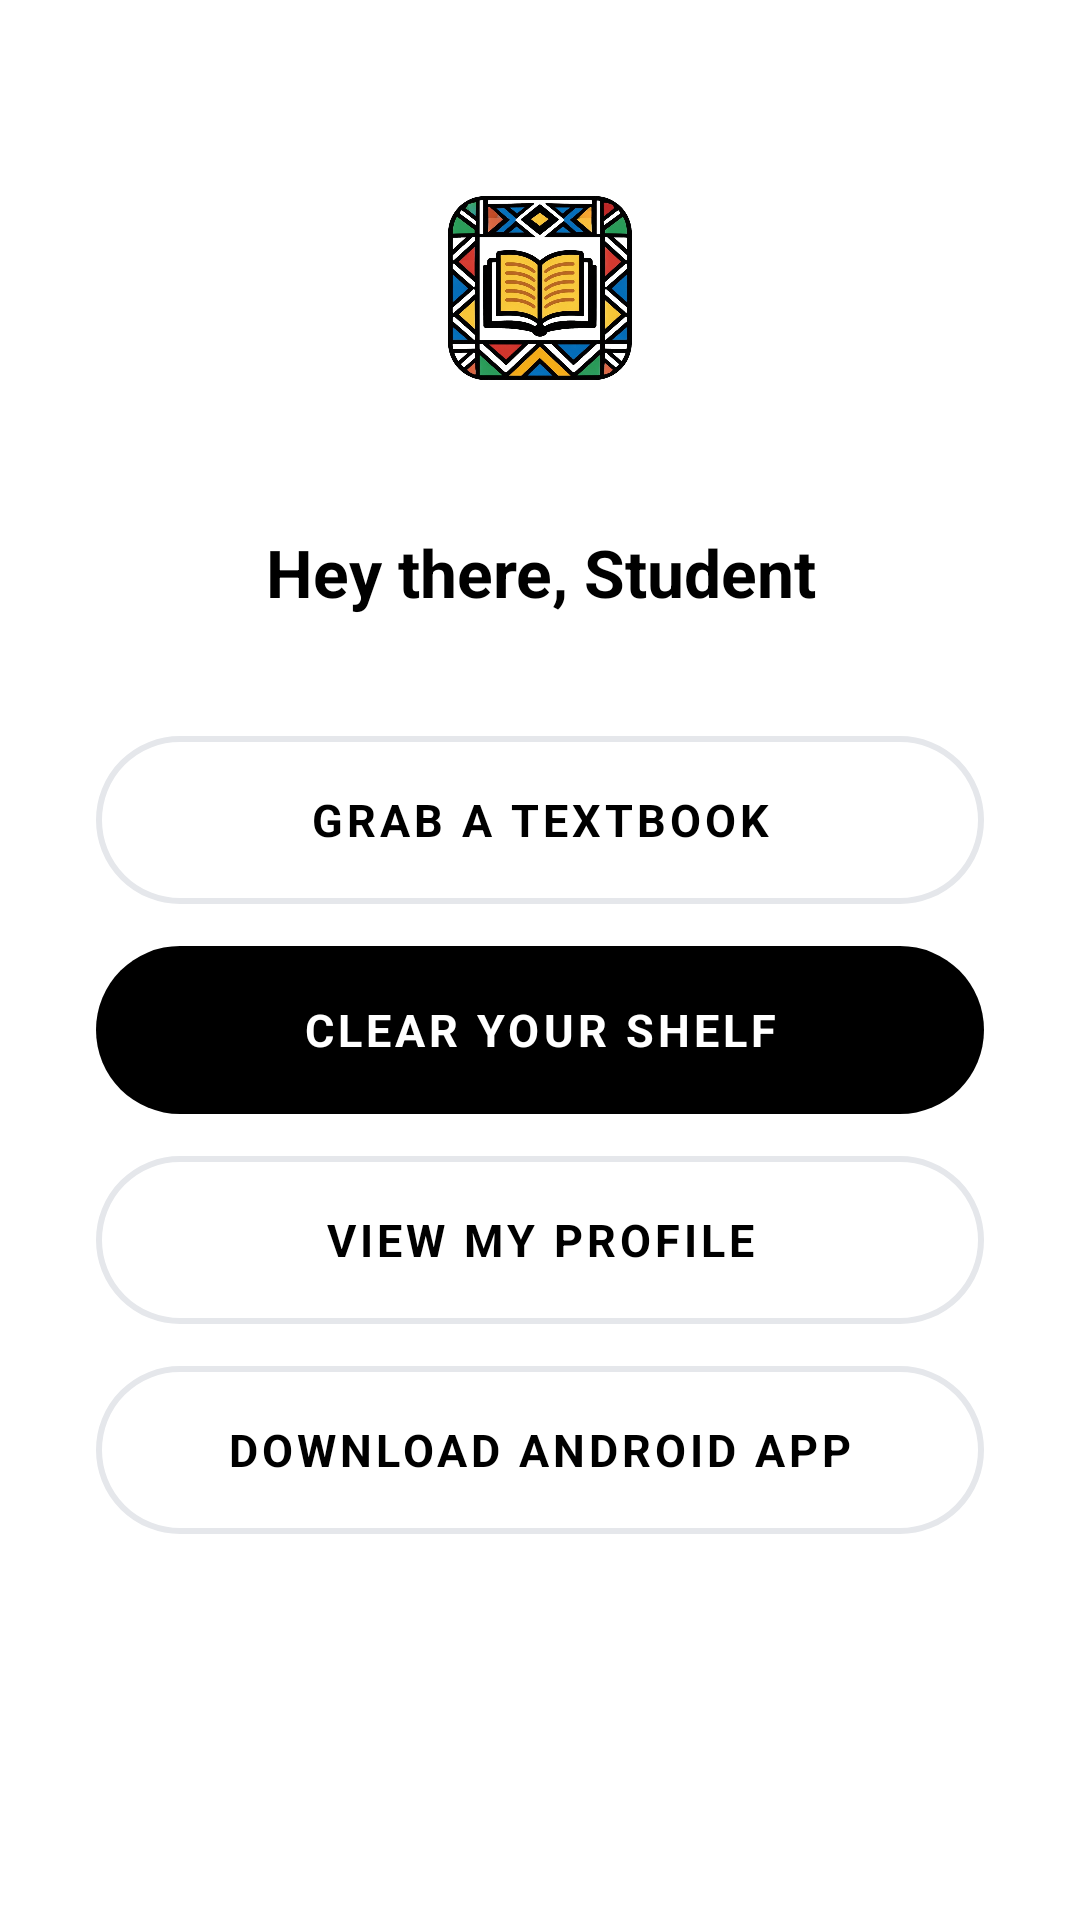

This screen was rendered from an Android layout file. Write that file and the resources it references.
<!-- AndroidManifest.xml: activity theme Theme.EduShelf.NoActionBar -->
<!-- res/layout/activity_home.xml -->
<?xml version="1.0" encoding="utf-8"?>
<LinearLayout
    xmlns:android="http://schemas.android.com/apk/res/android"
    android:layout_width="match_parent"
    android:layout_height="match_parent"
    android:orientation="vertical"
    android:gravity="center_horizontal"
    android:background="#FFFFFF"
    android:paddingStart="32dp"
    android:paddingEnd="32dp"
    android:paddingTop="48dp"
    android:paddingBottom="40dp">

    <ImageView
        android:layout_width="96dp"
        android:layout_height="96dp"
        android:src="@drawable/ndebele_icon_transparent"
        android:contentDescription="EduShelf Logo"
        android:scaleType="fitCenter" />

    <TextView
        android:id="@+id/tvGreeting"
        android:layout_width="match_parent"
        android:layout_height="wrap_content"
        android:text="Hey there, Student"
        android:textSize="22sp"
        android:textStyle="bold"
        android:textColor="#000000"
        android:gravity="center"
        android:layout_marginTop="32dp" />

    <Button
        android:id="@+id/btnGrabTextbook"
        style="@style/Btn.Outline"
        android:layout_width="match_parent"
        android:layout_height="56dp"
        android:layout_marginTop="40dp"
        android:text="Grab a textbook" />

    <Button
        android:id="@+id/btnSell"
        style="@style/Btn.Black"
        android:layout_width="match_parent"
        android:layout_height="56dp"
        android:layout_marginTop="14dp"
        android:text="Clear your shelf" />

    <Button
        android:id="@+id/btnProfile"
        style="@style/Btn.Outline"
        android:layout_width="match_parent"
        android:layout_height="56dp"
        android:layout_marginTop="14dp"
        android:text="View my profile" />

    <Button
        android:id="@+id/btnDownload"
        style="@style/Btn.Outline"
        android:layout_width="match_parent"
        android:layout_height="56dp"
        android:layout_marginTop="14dp"
        android:text="Download Android App" />

</LinearLayout>
<!-- resources referenced by this layout -->
<resources>
  <!-- drawable ndebele_icon_transparent: png bitmap (drawable, 460601 bytes) -->
  <style name="Btn.Black" parent="Widget.MaterialComponents.Button">
          <item name="backgroundTint">#000000</item>
          <item name="android:textColor">#FFFFFF</item>
          <item name="android:textStyle">bold</item>
          <item name="android:textSize">15sp</item>
          <item name="cornerRadius">50dp</item>
          <item name="android:insetTop">0dp</item>
          <item name="android:insetBottom">0dp</item>
          <item name="android:elevation">0dp</item>
          <item name="android:stateListAnimator">@null</item>
      </style>
  <style name="Btn.Outline" parent="Widget.MaterialComponents.Button.OutlinedButton">
          <item name="backgroundTint">#FFFFFF</item>
          <item name="android:textColor">#000000</item>
          <item name="android:textStyle">bold</item>
          <item name="android:textSize">15sp</item>
          <item name="strokeColor">#E5E7EB</item>
          <item name="strokeWidth">2dp</item>
          <item name="cornerRadius">50dp</item>
          <item name="android:insetTop">0dp</item>
          <item name="android:insetBottom">0dp</item>
          <item name="android:elevation">0dp</item>
          <item name="android:stateListAnimator">@null</item>
      </style>
  <style name="Theme.EduShelf.NoActionBar">
          <item name="windowActionBar">false</item>
          <item name="windowNoTitle">true</item>
      </style>
</resources>
